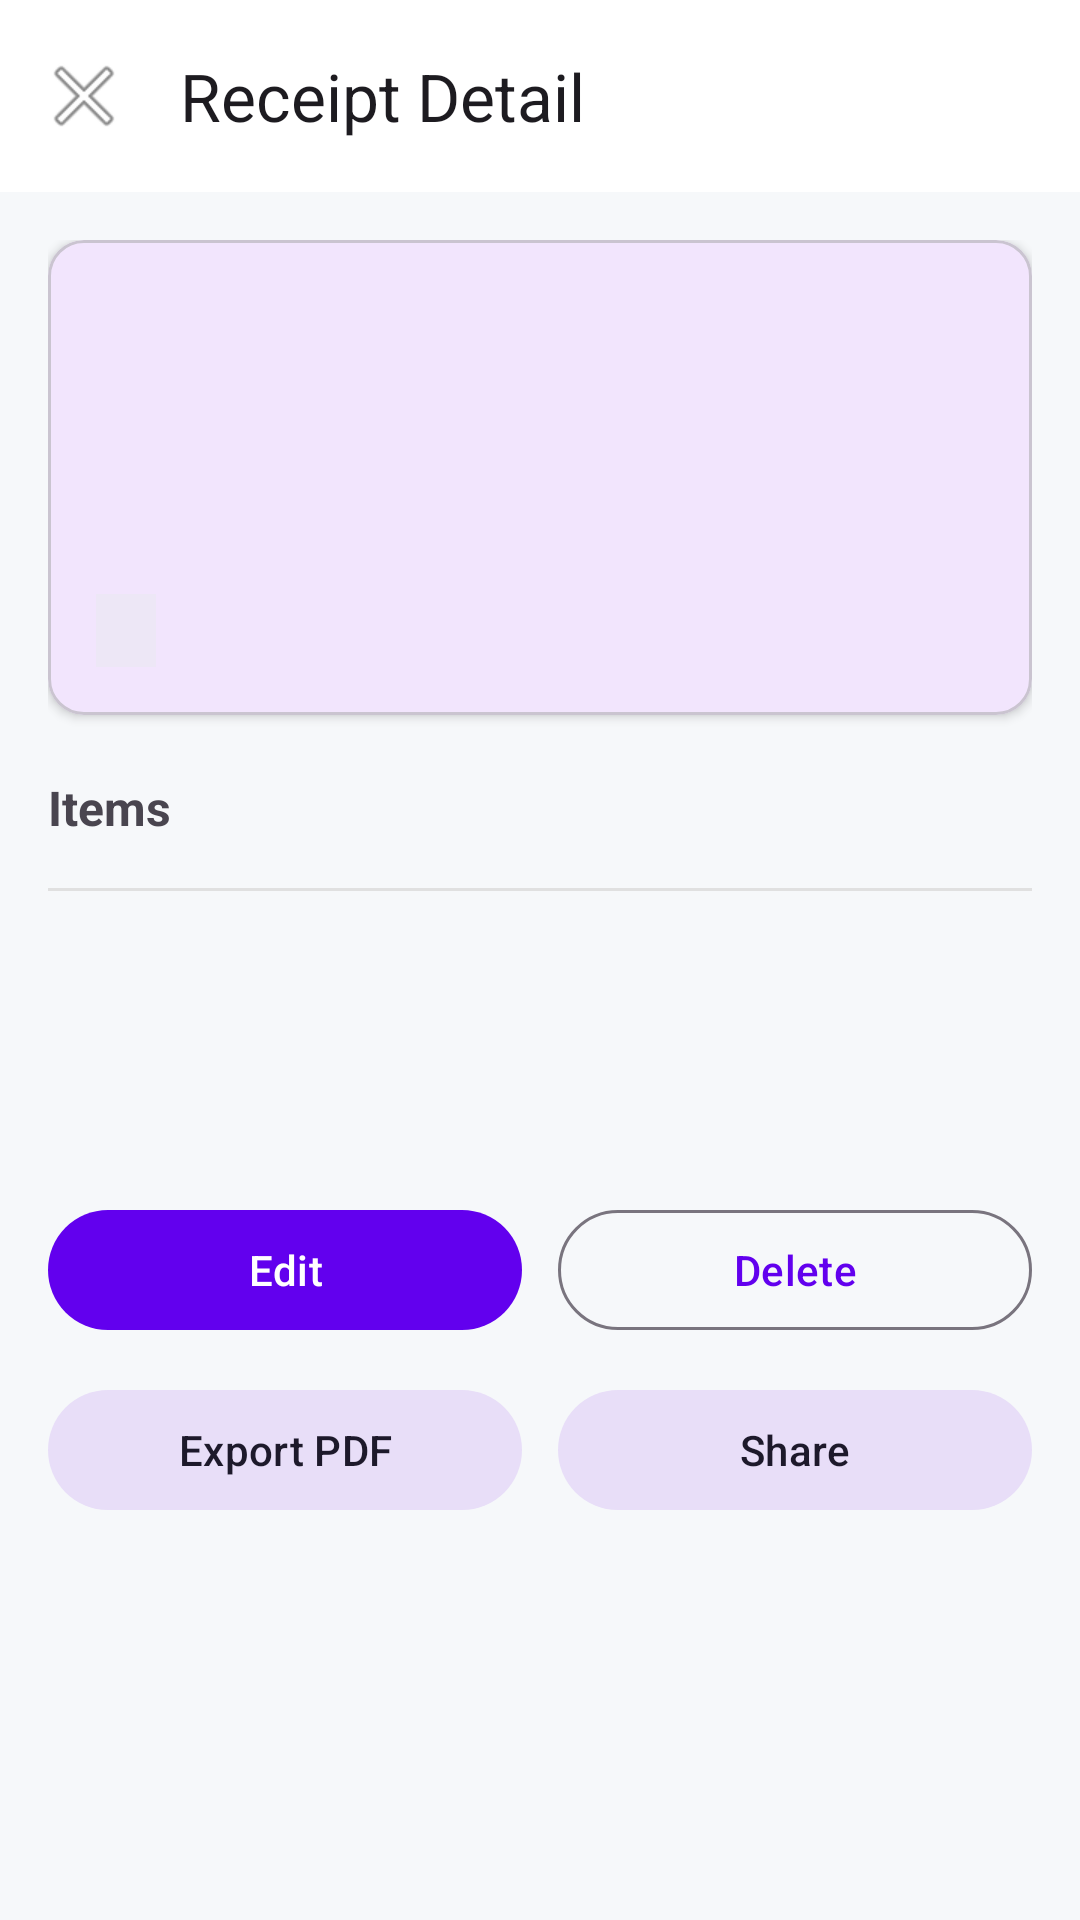

This screen was rendered from an Android layout file. Write that file and the resources it references.
<!-- AndroidManifest.xml: application theme Theme.AIReceiptScanner -->
<!-- res/layout/activity_detail.xml -->
<?xml version="1.0" encoding="utf-8"?>
<androidx.coordinatorlayout.widget.CoordinatorLayout xmlns:android="http://schemas.android.com/apk/res/android"
    xmlns:app="http://schemas.android.com/apk/res-auto"
    android:layout_width="match_parent"
    android:layout_height="match_parent"
    android:background="@color/background_light">

    <com.google.android.material.appbar.AppBarLayout
        android:layout_width="match_parent"
        android:layout_height="wrap_content"
        android:background="@color/surface_light">

        <androidx.appcompat.widget.Toolbar
            android:id="@+id/toolbar"
            android:layout_width="match_parent"
            android:layout_height="?attr/actionBarSize"
            app:title="@string/title_receipt_detail"
            app:navigationIcon="@android:drawable/ic_menu_close_clear_cancel" />
    </com.google.android.material.appbar.AppBarLayout>

    <ScrollView
        android:layout_width="match_parent"
        android:layout_height="match_parent"
        app:layout_behavior="@string/appbar_scrolling_view_behavior">

        <LinearLayout
            android:layout_width="match_parent"
            android:layout_height="wrap_content"
            android:orientation="vertical"
            android:padding="16dp">

            <ImageView
                android:id="@+id/ivReceiptThumbnail"
                android:layout_width="match_parent"
                android:layout_height="180dp"
                android:layout_marginBottom="12dp"
                android:background="#EEEEEE"
                android:scaleType="centerCrop"
                android:visibility="gone"
                android:contentDescription="@string/receipt_photo" />

            <com.google.android.material.card.MaterialCardView
                android:layout_width="match_parent"
                android:layout_height="wrap_content"
                app:cardCornerRadius="12dp"
                app:cardElevation="2dp">

                <LinearLayout
                    android:layout_width="match_parent"
                    android:layout_height="wrap_content"
                    android:orientation="vertical"
                    android:padding="16dp">

                    <TextView
                        android:id="@+id/tvShopName"
                        android:layout_width="wrap_content"
                        android:layout_height="wrap_content"
                        android:textSize="20sp"
                        android:textStyle="bold" />

                    <TextView
                        android:id="@+id/tvInvoiceNumber"
                        android:layout_width="wrap_content"
                        android:layout_height="wrap_content"
                        android:layout_marginTop="4dp"
                        android:textSize="14sp" />

                    <TextView
                        android:id="@+id/tvDateTime"
                        android:layout_width="wrap_content"
                        android:layout_height="wrap_content"
                        android:layout_marginTop="4dp"
                        android:textColor="#757575"
                        android:textSize="14sp" />

                    <TextView
                        android:id="@+id/tvPaymentMethod"
                        android:layout_width="wrap_content"
                        android:layout_height="wrap_content"
                        android:layout_marginTop="4dp"
                        android:textColor="#757575"
                        android:textSize="14sp" />

                    <TextView
                        android:id="@+id/tvCategory"
                        android:layout_width="wrap_content"
                        android:layout_height="wrap_content"
                        android:layout_marginTop="6dp"
                        android:background="#EDE7F6"
                        android:paddingHorizontal="10dp"
                        android:paddingVertical="4dp"
                        android:textColor="#5E35B1"
                        android:textSize="12sp"
                        android:textStyle="bold" />
                </LinearLayout>
            </com.google.android.material.card.MaterialCardView>

            <TextView
                android:layout_width="wrap_content"
                android:layout_height="wrap_content"
                android:layout_marginTop="20dp"
                android:text="@string/section_items"
                android:textStyle="bold"
                android:textSize="16sp" />

            <LinearLayout
                android:id="@+id/itemsContainer"
                android:layout_width="match_parent"
                android:layout_height="wrap_content"
                android:orientation="vertical"
                android:layout_marginTop="4dp" />

            <View
                android:layout_width="match_parent"
                android:layout_height="1dp"
                android:layout_marginTop="12dp"
                android:background="#E0E0E0" />

            <TextView
                android:id="@+id/tvSubtotal"
                android:layout_width="match_parent"
                android:layout_height="wrap_content"
                android:layout_marginTop="12dp"
                android:gravity="end"
                android:textSize="14sp" />

            <TextView
                android:id="@+id/tvGst"
                android:layout_width="match_parent"
                android:layout_height="wrap_content"
                android:gravity="end"
                android:textSize="14sp" />

            <TextView
                android:id="@+id/tvTotal"
                android:layout_width="match_parent"
                android:layout_height="wrap_content"
                android:layout_marginTop="4dp"
                android:gravity="end"
                android:textSize="18sp"
                android:textStyle="bold" />

            <LinearLayout
                android:layout_width="match_parent"
                android:layout_height="wrap_content"
                android:layout_marginTop="24dp"
                android:orientation="horizontal">

                <com.google.android.material.button.MaterialButton
                    android:id="@+id/btnEdit"
                    android:layout_width="0dp"
                    android:layout_height="wrap_content"
                    android:layout_weight="1"
                    android:layout_marginEnd="6dp"
                    android:text="@string/action_edit" />

                <com.google.android.material.button.MaterialButton
                    android:id="@+id/btnDelete"
                    style="@style/Widget.Material3.Button.OutlinedButton"
                    android:layout_width="0dp"
                    android:layout_height="wrap_content"
                    android:layout_weight="1"
                    android:layout_marginStart="6dp"
                    android:text="@string/action_delete" />
            </LinearLayout>

            <LinearLayout
                android:layout_width="match_parent"
                android:layout_height="wrap_content"
                android:layout_marginTop="12dp"
                android:orientation="horizontal">

                <com.google.android.material.button.MaterialButton
                    android:id="@+id/btnExportPdf"
                    style="@style/Widget.Material3.Button.TonalButton"
                    android:layout_width="0dp"
                    android:layout_height="wrap_content"
                    android:layout_weight="1"
                    android:layout_marginEnd="6dp"
                    android:text="@string/action_export_pdf" />

                <com.google.android.material.button.MaterialButton
                    android:id="@+id/btnShare"
                    style="@style/Widget.Material3.Button.TonalButton"
                    android:layout_width="0dp"
                    android:layout_height="wrap_content"
                    android:layout_weight="1"
                    android:layout_marginStart="6dp"
                    android:text="@string/action_share" />
            </LinearLayout>

        </LinearLayout>
    </ScrollView>

</androidx.coordinatorlayout.widget.CoordinatorLayout>
<!-- resources referenced by this layout -->
<resources>
  <color name="background_light">#FFF6F8FA</color>
  <color name="surface_light">#FFFFFFFF</color>
  <string name="action_delete">Delete</string>
  <string name="action_edit">Edit</string>
  <string name="action_export_pdf">Export PDF</string>
  <string name="action_share">Share</string>
  <string name="receipt_photo">Receipt photo</string>
  <string name="section_items">Items</string>
  <string name="title_receipt_detail">Receipt Detail</string>
  <style name="Theme.AIReceiptScanner" parent="Theme.Material3.DayNight.NoActionBar">
          <item name="colorPrimary">@color/purple_500</item>
          <item name="colorOnPrimary">@color/white</item>
      </style>
  <color name="purple_500">#FF6200EE</color>
  <color name="white">#FFFFFFFF</color>
</resources>
